8-way image classification set "CRCCDP" from GitHub (amir1328/CRCCDP); label vocabulary: ascending colon adenocarcinoma, CA sigmoid colon, colon adenocarcinoma, hemorrhoid suspected CA colon, ileocecal growth, rectal adenocarcinoma, rectal growth, squamous cell anal carcinoma.

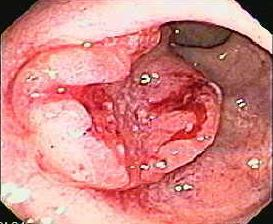
Label: rectal growth

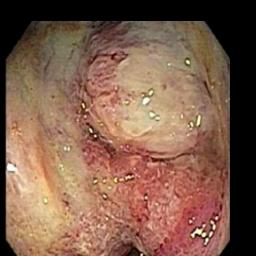
Label: ileocecal growth

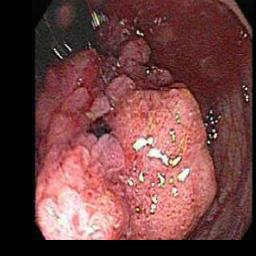
Label: rectal adenocarcinoma

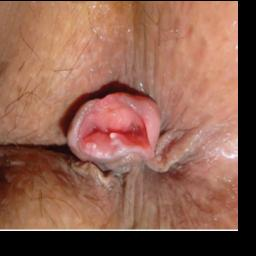
Label: squamous cell anal carcinoma

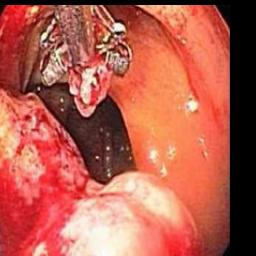
Label: colon adenocarcinoma

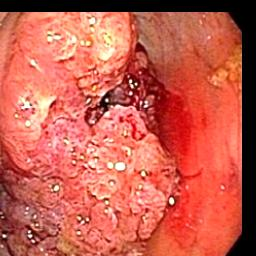
Label: ascending colon adenocarcinoma
